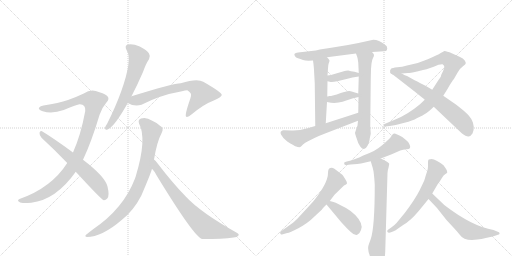
t = 0.00 s
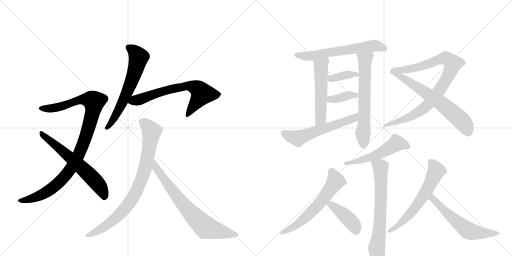
t = 3.03 s
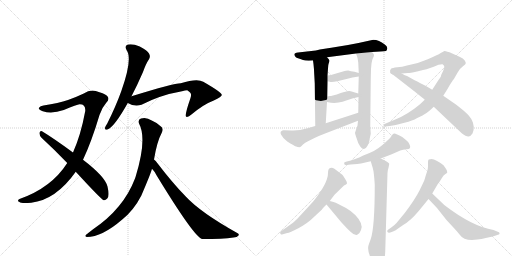
t = 6.07 s
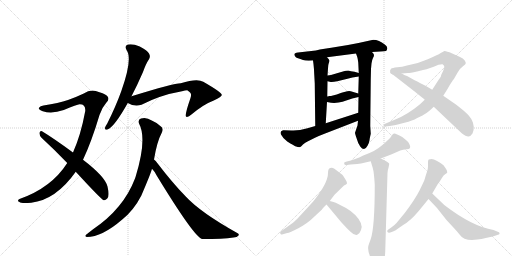
t = 9.10 s
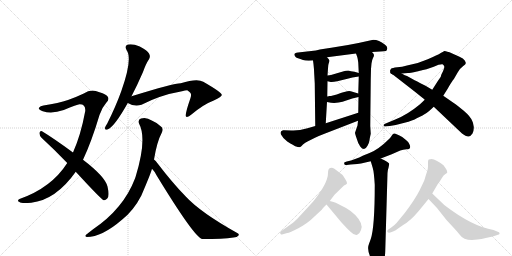
t = 12.14 s
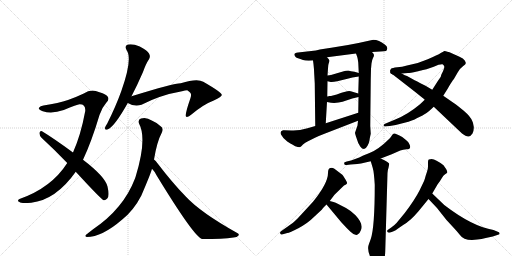
t = 15.17 s

The animated SVG that drew these frames (rendered in a browser with its animation timeline set to each time). Animation: 20 CSS @keyframes rules; one cycle of 15.17 s.

<svg version="1.1" viewBox="0 0 2048 1024" xmlns="http://www.w3.org/2000/svg">
  <g stroke="lightgray" stroke-dasharray="1,1" stroke-width="1" transform="scale(4, 4)">
    <line x1="0" y1="0" x2="256" y2="256"></line>
    <line x1="256" y1="0" x2="0" y2="256"></line>
    <line x1="128" y1="0" x2="128" y2="256"></line>
    <line x1="0" y1="128" x2="256" y2="128"></line>
    <line x1="256" y1="0" x2="512" y2="256"></line>
    <line x1="512" y1="0" x2="256" y2="256"></line>
    <line x1="384" y1="0" x2="384" y2="256"></line>
    <line x1="256" y1="128" x2="512" y2="128"></line>
  </g>
<g transform="scale(1, -1) translate(0, -850)">
   <style type="text/css">
    @keyframes keyframes0 {
      from {
       stroke: black;
       stroke-dashoffset: 1004;
       stroke-width: 128;
       }
       77% {
       animation-timing-function: step-end;
       stroke: black;
       stroke-dashoffset: 0;
       stroke-width: 128;
       }
       to {
       stroke: black;
       stroke-width: 1024;
       }
       }
       #make-me-a-hanzi-animation-0 {
         animation: keyframes0 1.067057s both;
         animation-delay: 0.000000s;
         animation-timing-function: linear;
       }
    @keyframes keyframes1 {
      from {
       stroke: black;
       stroke-dashoffset: 619;
       stroke-width: 128;
       }
       67% {
       animation-timing-function: step-end;
       stroke: black;
       stroke-dashoffset: 0;
       stroke-width: 128;
       }
       to {
       stroke: black;
       stroke-width: 1024;
       }
       }
       #make-me-a-hanzi-animation-1 {
         animation: keyframes1 0.753743s both;
         animation-delay: 1.067057s;
         animation-timing-function: linear;
       }
    @keyframes keyframes2 {
      from {
       stroke: black;
       stroke-dashoffset: 621;
       stroke-width: 128;
       }
       67% {
       animation-timing-function: step-end;
       stroke: black;
       stroke-dashoffset: 0;
       stroke-width: 128;
       }
       to {
       stroke: black;
       stroke-width: 1024;
       }
       }
       #make-me-a-hanzi-animation-2 {
         animation: keyframes2 0.755371s both;
         animation-delay: 1.820801s;
         animation-timing-function: linear;
       }
    @keyframes keyframes3 {
      from {
       stroke: black;
       stroke-dashoffset: 670;
       stroke-width: 128;
       }
       69% {
       animation-timing-function: step-end;
       stroke: black;
       stroke-dashoffset: 0;
       stroke-width: 128;
       }
       to {
       stroke: black;
       stroke-width: 1024;
       }
       }
       #make-me-a-hanzi-animation-3 {
         animation: keyframes3 0.795247s both;
         animation-delay: 2.576172s;
         animation-timing-function: linear;
       }
    @keyframes keyframes4 {
      from {
       stroke: black;
       stroke-dashoffset: 826;
       stroke-width: 128;
       }
       73% {
       animation-timing-function: step-end;
       stroke: black;
       stroke-dashoffset: 0;
       stroke-width: 128;
       }
       to {
       stroke: black;
       stroke-width: 1024;
       }
       }
       #make-me-a-hanzi-animation-4 {
         animation: keyframes4 0.922201s both;
         animation-delay: 3.371419s;
         animation-timing-function: linear;
       }
    @keyframes keyframes5 {
      from {
       stroke: black;
       stroke-dashoffset: 721;
       stroke-width: 128;
       }
       70% {
       animation-timing-function: step-end;
       stroke: black;
       stroke-dashoffset: 0;
       stroke-width: 128;
       }
       to {
       stroke: black;
       stroke-width: 1024;
       }
       }
       #make-me-a-hanzi-animation-5 {
         animation: keyframes5 0.836751s both;
         animation-delay: 4.293620s;
         animation-timing-function: linear;
       }
    @keyframes keyframes6 {
      from {
       stroke: black;
       stroke-dashoffset: 612;
       stroke-width: 128;
       }
       67% {
       animation-timing-function: step-end;
       stroke: black;
       stroke-dashoffset: 0;
       stroke-width: 128;
       }
       to {
       stroke: black;
       stroke-width: 1024;
       }
       }
       #make-me-a-hanzi-animation-6 {
         animation: keyframes6 0.748047s both;
         animation-delay: 5.130371s;
         animation-timing-function: linear;
       }
    @keyframes keyframes7 {
      from {
       stroke: black;
       stroke-dashoffset: 522;
       stroke-width: 128;
       }
       63% {
       animation-timing-function: step-end;
       stroke: black;
       stroke-dashoffset: 0;
       stroke-width: 128;
       }
       to {
       stroke: black;
       stroke-width: 1024;
       }
       }
       #make-me-a-hanzi-animation-7 {
         animation: keyframes7 0.674805s both;
         animation-delay: 5.878418s;
         animation-timing-function: linear;
       }
    @keyframes keyframes8 {
      from {
       stroke: black;
       stroke-dashoffset: 636;
       stroke-width: 128;
       }
       67% {
       animation-timing-function: step-end;
       stroke: black;
       stroke-dashoffset: 0;
       stroke-width: 128;
       }
       to {
       stroke: black;
       stroke-width: 1024;
       }
       }
       #make-me-a-hanzi-animation-8 {
         animation: keyframes8 0.767578s both;
         animation-delay: 6.553223s;
         animation-timing-function: linear;
       }
    @keyframes keyframes9 {
      from {
       stroke: black;
       stroke-dashoffset: 371;
       stroke-width: 128;
       }
       55% {
       animation-timing-function: step-end;
       stroke: black;
       stroke-dashoffset: 0;
       stroke-width: 128;
       }
       to {
       stroke: black;
       stroke-width: 1024;
       }
       }
       #make-me-a-hanzi-animation-9 {
         animation: keyframes9 0.551921s both;
         animation-delay: 7.320801s;
         animation-timing-function: linear;
       }
    @keyframes keyframes10 {
      from {
       stroke: black;
       stroke-dashoffset: 372;
       stroke-width: 128;
       }
       55% {
       animation-timing-function: step-end;
       stroke: black;
       stroke-dashoffset: 0;
       stroke-width: 128;
       }
       to {
       stroke: black;
       stroke-width: 1024;
       }
       }
       #make-me-a-hanzi-animation-10 {
         animation: keyframes10 0.552734s both;
         animation-delay: 7.872721s;
         animation-timing-function: linear;
       }
    @keyframes keyframes11 {
      from {
       stroke: black;
       stroke-dashoffset: 577;
       stroke-width: 128;
       }
       65% {
       animation-timing-function: step-end;
       stroke: black;
       stroke-dashoffset: 0;
       stroke-width: 128;
       }
       to {
       stroke: black;
       stroke-width: 1024;
       }
       }
       #make-me-a-hanzi-animation-11 {
         animation: keyframes11 0.719564s both;
         animation-delay: 8.425456s;
         animation-timing-function: linear;
       }
    @keyframes keyframes12 {
      from {
       stroke: black;
       stroke-dashoffset: 898;
       stroke-width: 128;
       }
       75% {
       animation-timing-function: step-end;
       stroke: black;
       stroke-dashoffset: 0;
       stroke-width: 128;
       }
       to {
       stroke: black;
       stroke-width: 1024;
       }
       }
       #make-me-a-hanzi-animation-12 {
         animation: keyframes12 0.980794s both;
         animation-delay: 9.145020s;
         animation-timing-function: linear;
       }
    @keyframes keyframes13 {
      from {
       stroke: black;
       stroke-dashoffset: 637;
       stroke-width: 128;
       }
       67% {
       animation-timing-function: step-end;
       stroke: black;
       stroke-dashoffset: 0;
       stroke-width: 128;
       }
       to {
       stroke: black;
       stroke-width: 1024;
       }
       }
       #make-me-a-hanzi-animation-13 {
         animation: keyframes13 0.768392s both;
         animation-delay: 10.125814s;
         animation-timing-function: linear;
       }
    @keyframes keyframes14 {
      from {
       stroke: black;
       stroke-dashoffset: 523;
       stroke-width: 128;
       }
       63% {
       animation-timing-function: step-end;
       stroke: black;
       stroke-dashoffset: 0;
       stroke-width: 128;
       }
       to {
       stroke: black;
       stroke-width: 1024;
       }
       }
       #make-me-a-hanzi-animation-14 {
         animation: keyframes14 0.675618s both;
         animation-delay: 10.894206s;
         animation-timing-function: linear;
       }
    @keyframes keyframes15 {
      from {
       stroke: black;
       stroke-dashoffset: 682;
       stroke-width: 128;
       }
       69% {
       animation-timing-function: step-end;
       stroke: black;
       stroke-dashoffset: 0;
       stroke-width: 128;
       }
       to {
       stroke: black;
       stroke-width: 1024;
       }
       }
       #make-me-a-hanzi-animation-15 {
         animation: keyframes15 0.805013s both;
         animation-delay: 11.569824s;
         animation-timing-function: linear;
       }
    @keyframes keyframes16 {
      from {
       stroke: black;
       stroke-dashoffset: 601;
       stroke-width: 128;
       }
       66% {
       animation-timing-function: step-end;
       stroke: black;
       stroke-dashoffset: 0;
       stroke-width: 128;
       }
       to {
       stroke: black;
       stroke-width: 1024;
       }
       }
       #make-me-a-hanzi-animation-16 {
         animation: keyframes16 0.739095s both;
         animation-delay: 12.374837s;
         animation-timing-function: linear;
       }
    @keyframes keyframes17 {
      from {
       stroke: black;
       stroke-dashoffset: 414;
       stroke-width: 128;
       }
       57% {
       animation-timing-function: step-end;
       stroke: black;
       stroke-dashoffset: 0;
       stroke-width: 128;
       }
       to {
       stroke: black;
       stroke-width: 1024;
       }
       }
       #make-me-a-hanzi-animation-17 {
         animation: keyframes17 0.586914s both;
         animation-delay: 13.113932s;
         animation-timing-function: linear;
       }
    @keyframes keyframes18 {
      from {
       stroke: black;
       stroke-dashoffset: 612;
       stroke-width: 128;
       }
       67% {
       animation-timing-function: step-end;
       stroke: black;
       stroke-dashoffset: 0;
       stroke-width: 128;
       }
       to {
       stroke: black;
       stroke-width: 1024;
       }
       }
       #make-me-a-hanzi-animation-18 {
         animation: keyframes18 0.748047s both;
         animation-delay: 13.700846s;
         animation-timing-function: linear;
       }
    @keyframes keyframes19 {
      from {
       stroke: black;
       stroke-dashoffset: 579;
       stroke-width: 128;
       }
       65% {
       animation-timing-function: step-end;
       stroke: black;
       stroke-dashoffset: 0;
       stroke-width: 128;
       }
       to {
       stroke: black;
       stroke-width: 1024;
       }
       }
       #make-me-a-hanzi-animation-19 {
         animation: keyframes19 0.721191s both;
         animation-delay: 14.448893s;
         animation-timing-function: linear;
       }
</style>
<path d="M 332 211 Q 366 283 398 390 Q 408 420 425 439 Q 441 455 428 467 Q 415 477 383 486 Q 359 492 335 476 Q 308 463 272 450 Q 235 438 174 428 Q 161 427 156 419 Q 152 412 171 405 Q 208 393 255 410 Q 309 432 318 433 Q 343 434 341 406 Q 323 309 292 240 L 269 198 Q 206 99 78 54 Q 66 47 78 42 Q 84 35 125 39 Q 224 51 303 163 L 332 211 Z" fill="lightgray"></path> 
<path d="M 303 163 Q 405 52 415 49 Q 422 48 429 56 Q 439 66 430 104 Q 421 143 332 211 L 292 240 Q 213 298 168 325 Q 161 329 158 319 Q 157 309 166 299 Q 215 254 269 198 L 303 163 Z" fill="lightgray"></path> 
<path d="M 526 465 Q 548 507 572 562 Q 584 596 596 613 Q 603 625 596 636 Q 590 648 559 664 Q 531 676 512 672 Q 496 668 507 648 Q 531 615 485 485 Q 463 424 429 356 Q 422 346 420 339 Q 419 327 432 333 Q 459 345 511 438 L 526 465 Z" fill="lightgray"></path> 
<path d="M 511 438 Q 538 422 566 431 Q 641 470 728 485 Q 741 489 749 489 Q 765 479 764 471 Q 765 468 761 455 Q 737 386 745 383 Q 752 380 767 393 Q 815 433 855 448 Q 889 463 887 471 Q 886 481 813 523 Q 789 538 723 517 Q 695 517 526 465 C 497 456 484 451 511 438 Z" fill="lightgray"></path> 
<path d="M 616 212 Q 628 284 647 319 Q 657 338 640 347 Q 622 362 607 368 Q 585 383 564 376 Q 551 372 556 356 Q 589 296 543 145 L 540 136 Q 494 15 371 -68 L 348 -86 Q 335 -95 347 -98 Q 408 -98 489 -28 Q 535 9 565 67 Q 604 158 608 175 L 616 212 Z" fill="lightgray"></path> 
<path d="M 608 175 Q 618 165 626 149 Q 776 -97 808 -106 Q 892 -106 934 -100 Q 949 -99 954 -92 Q 958 -86 949 -82 Q 802 0 742 65 Q 691 117 629 198 Q 623 208 616 212 C 594 233 589 198 608 175 Z" fill="lightgray"></path> 
<path d="M 1488 642 L 1521 644 Q 1539 645 1543.5 646.5 Q 1548 648 1549 656.5 Q 1550 665 1539 672 Q 1516 691 1493 691 L 1434 678 L 1392 670 L 1325 659 Q 1265 650 1263 648 L 1192 640 Q 1171 638 1180 625 Q 1183 620 1192 617 Q 1201 614 1212 610 Q 1223 606 1252 608 L 1308 621 L 1424 636 L 1488 642 Z" fill="lightgray"></path> 
<path d="M 1252 608 L 1254 593 Q 1256 577 1257 552 L 1259 516 L 1261 346 C 1261 316 1301 327 1303 357 L 1308 442 L 1309 464 L 1310 525 L 1310 548 L 1312 576 Q 1312 590 1315 597 Q 1318 604 1318 608 Q 1318 611 1308 621 C 1288 643 1248 638 1252 608 Z" fill="lightgray"></path> 
<path d="M 1486 596 Q 1488 611 1492 618 Q 1496 625 1496 630 Q 1496 634 1488 642 C 1470 666 1414 664 1424 636 L 1429 622 Q 1431 616 1433 600 L 1435 558 L 1435 544 L 1433 476 L 1434 462 L 1433 399 L 1432 367 L 1430 348 L 1420 319 Q 1420 316 1427 295 Q 1433 273 1441 264 Q 1448 254 1456 254 Q 1463 254 1470 267 Q 1477 280 1478 289 Q 1479 298 1483 315 L 1481 346 L 1483 534 L 1484 574 L 1486 596 Z" fill="lightgray"></path> 
<path d="M 1310 525 L 1319 523 Q 1326 520 1349 525 L 1390 535 Q 1407 540 1435 544 C 1465 548 1464 550 1435 558 L 1418 563 Q 1402 565 1393 568 Q 1383 568 1375 565 L 1324 550 L 1310 548 C 1280 544 1281 532 1310 525 Z" fill="lightgray"></path> 
<path d="M 1308 442 L 1324 439 Q 1350 437 1370 443 L 1409 456 L 1434 462 C 1459 468 1459 468 1433 476 L 1403 485 Q 1394 487 1381 483 Q 1367 479 1363 478 L 1347 472 L 1324 466 L 1317 466 Q 1316 465 1309 464 C 1279 459 1279 448 1308 442 Z" fill="lightgray"></path> 
<path d="M 1261 346 L 1230 337 Q 1193 326 1165 328 Q 1137 330 1132 329 Q 1118 325 1124 312 Q 1130 299 1149 284 Q 1177 267 1181 265 Q 1197 260 1201 262 Q 1204 264 1212 272 Q 1220 279 1232 285 L 1260 299 Q 1279 308 1303 317 L 1432 367 C 1460 378 1462 408 1433 399 L 1303 357 L 1261 346 Z" fill="lightgray"></path> 
<path d="M 1699 451 L 1680 433 Q 1631 392 1581 372 L 1538 354 Q 1535 351 1534 348 Q 1534 344 1542 344 L 1559 346 Q 1583 349 1618 359 Q 1652 368 1667 377 Q 1695 390 1703 396 Q 1710 399 1735 423 L 1773 467 L 1785 486 Q 1786 487 1798 508 Q 1810 528 1815 533 L 1830 559 Q 1842 579 1853 586 Q 1863 592 1863 597 Q 1864 599 1859 608 Q 1854 617 1838 623 L 1798 641 Q 1779 646 1777 646 Q 1775 645 1763 638 Q 1751 630 1711 613 Q 1671 595 1628 588 Q 1608 582 1589 581 Q 1569 579 1564 575 Q 1558 570 1561 558 Q 1563 556 1571 552 C 1572 551 1577 554 1607 556 L 1632 558 Q 1639 558 1668 564 L 1692 570 Q 1704 573 1706 573 L 1735 583 L 1754 591 Q 1766 594 1770 593 Q 1774 591 1777 585 Q 1779 579 1772 565 Q 1764 550 1764 546 Q 1763 542 1752 527 L 1729 491 L 1699 451 Z" fill="lightgray"></path> 
<path d="M 1735 423 L 1848 316 Q 1865 303 1874 304 Q 1883 305 1890 316 Q 1896 327 1895 343 Q 1893 359 1889 366 Q 1882 384 1855 407 Q 1828 429 1815 438 L 1773 467 L 1729 491 L 1702 507 Q 1656 531 1655 531 L 1628 546 Q 1621 548 1607 556 C 1581 570 1547 570 1571 552 L 1661 482 Q 1691 458 1699 451 L 1735 423 Z" fill="lightgray"></path> 
<path d="M 1404 208 L 1387 204 Q 1373 200 1377 196 Q 1377 188 1387 190 L 1402 192 L 1429 194 L 1444 196 L 1483 205 L 1523 216 L 1567 233 L 1601 248 Q 1612 252 1626 253 Q 1646 253 1639 270 Q 1635 280 1629.5 285 Q 1624 290 1609 302 Q 1581 318 1576 316 Q 1571 314 1566 306.5 Q 1561 299 1553 291 Q 1514 252 1478 238 L 1453 228 L 1437 220 L 1404 208 Z" fill="lightgray"></path> 
<path d="M 1483 205 L 1491 178 Q 1496 162 1499 111 Q 1499 -60 1483 -106 Q 1473 -133 1473 -136 Q 1469 -161 1494 -201 Q 1507 -221 1512 -219 Q 1522 -219 1531 -206 Q 1540 -189 1541 -154 L 1550 158 Q 1550 168 1554 179 L 1557 195 Q 1556 200 1523 216 C 1496 229 1474 234 1483 205 Z" fill="lightgray"></path> 
<path d="M 1319 46 L 1338 71 L 1376 108 Q 1386 113 1388 116 Q 1390 119 1382.5 131.5 Q 1375 144 1372.5 147.5 Q 1370 151 1336 176 Q 1330 180 1321 178 Q 1312 176 1312 158 Q 1312 117 1252 43 L 1206 -7 Q 1177 -39 1165 -46 L 1124 -75 Q 1118 -80 1121.5 -84.5 Q 1125 -89 1128 -88 L 1149 -82 Q 1158 -80 1193.5 -62.5 Q 1229 -45 1260 -14 L 1288 12 L 1289 14 L 1295 21 L 1306 32 L 1319 46 Z" fill="lightgray"></path> 
<path d="M 1306 32 L 1366 -40 Q 1386 -62 1402 -77 Q 1417 -92 1429 -89 Q 1439 -85 1444 -70 Q 1455 -46 1422 -11 Q 1407 5 1384 18 L 1343 39 Q 1337 42 1319 46 C 1290 53 1288 53 1306 32 Z" fill="lightgray"></path> 
<path d="M 1729 76 L 1750 112 Q 1762 128 1767.5 138 Q 1773 148 1780.5 153 Q 1788 158 1789 160.5 Q 1790 163 1785 173 L 1774 189 Q 1767 196 1750 205 Q 1733 214 1727 214 Q 1721 214 1715 212 Q 1712 210 1712 202 L 1712 184 Q 1712 174 1708 163 L 1703 148 L 1699 134 Q 1696 124 1678 88.5 Q 1660 53 1619 -2 L 1586 -42 Q 1580 -48 1565 -60 L 1552 -69 Q 1547 -72 1549.5 -77 Q 1552 -82 1561 -80 L 1572 -76 Q 1579 -74 1601 -58 Q 1629 -40 1642.5 -28 Q 1656 -16 1674 5 L 1714 54 L 1729 76 Z" fill="lightgray"></path> 
<path d="M 1888 -110 L 1909 -108 Q 1926 -106 1943 -102 L 1971 -96 L 1995 -88 Q 1999 -86 1998 -82 Q 1997 -78 1991 -77 L 1974 -70 Q 1889 -56 1777 30 L 1729 76 C 1707 97 1693 76 1714 54 L 1748 18 L 1786 -30 Q 1839 -87 1839 -89 Q 1853 -110 1888 -110 Z" fill="lightgray"></path> 
      <clipPath id="make-me-a-hanzi-clip-0">
      <path d="M 332 211 Q 366 283 398 390 Q 408 420 425 439 Q 441 455 428 467 Q 415 477 383 486 Q 359 492 335 476 Q 308 463 272 450 Q 235 438 174 428 Q 161 427 156 419 Q 152 412 171 405 Q 208 393 255 410 Q 309 432 318 433 Q 343 434 341 406 Q 323 309 292 240 L 269 198 Q 206 99 78 54 Q 66 47 78 42 Q 84 35 125 39 Q 224 51 303 163 L 332 211 Z" fill="lightgray"></path>
      </clipPath>
      <path clip-path="url(#make-me-a-hanzi-clip-0)" d="M 164 417 L 229 420 L 339 453 L 376 444 L 368 390 L 339 293 L 313 227 L 279 169 L 246 129 L 189 84 L 113 50 L 85 48 " fill="none" id="make-me-a-hanzi-animation-0" stroke-dasharray="876 1752" stroke-linecap="round"></path>

      <clipPath id="make-me-a-hanzi-clip-1">
      <path d="M 303 163 Q 405 52 415 49 Q 422 48 429 56 Q 439 66 430 104 Q 421 143 332 211 L 292 240 Q 213 298 168 325 Q 161 329 158 319 Q 157 309 166 299 Q 215 254 269 198 L 303 163 Z" fill="lightgray"></path>
      </clipPath>
      <path clip-path="url(#make-me-a-hanzi-clip-1)" d="M 167 315 L 363 145 L 399 104 L 419 59 " fill="none" id="make-me-a-hanzi-animation-1" stroke-dasharray="491 982" stroke-linecap="round"></path>

      <clipPath id="make-me-a-hanzi-clip-2">
      <path d="M 526 465 Q 548 507 572 562 Q 584 596 596 613 Q 603 625 596 636 Q 590 648 559 664 Q 531 676 512 672 Q 496 668 507 648 Q 531 615 485 485 Q 463 424 429 356 Q 422 346 420 339 Q 419 327 432 333 Q 459 345 511 438 L 526 465 Z" fill="lightgray"></path>
      </clipPath>
      <path clip-path="url(#make-me-a-hanzi-clip-2)" d="M 515 659 L 551 629 L 550 599 L 490 437 L 428 340 " fill="none" id="make-me-a-hanzi-animation-2" stroke-dasharray="493 986" stroke-linecap="round"></path>

      <clipPath id="make-me-a-hanzi-clip-3">
      <path d="M 511 438 Q 538 422 566 431 Q 641 470 728 485 Q 741 489 749 489 Q 765 479 764 471 Q 765 468 761 455 Q 737 386 745 383 Q 752 380 767 393 Q 815 433 855 448 Q 889 463 887 471 Q 886 481 813 523 Q 789 538 723 517 Q 695 517 526 465 C 497 456 484 451 511 438 Z" fill="lightgray"></path>
      </clipPath>
      <path clip-path="url(#make-me-a-hanzi-clip-3)" d="M 521 441 L 630 479 L 757 508 L 785 499 L 808 475 L 749 387 " fill="none" id="make-me-a-hanzi-animation-3" stroke-dasharray="542 1084" stroke-linecap="round"></path>

      <clipPath id="make-me-a-hanzi-clip-4">
      <path d="M 616 212 Q 628 284 647 319 Q 657 338 640 347 Q 622 362 607 368 Q 585 383 564 376 Q 551 372 556 356 Q 589 296 543 145 L 540 136 Q 494 15 371 -68 L 348 -86 Q 335 -95 347 -98 Q 408 -98 489 -28 Q 535 9 565 67 Q 604 158 608 175 L 616 212 Z" fill="lightgray"></path>
      </clipPath>
      <path clip-path="url(#make-me-a-hanzi-clip-4)" d="M 568 363 L 588 349 L 606 324 L 586 199 L 547 87 L 499 14 L 453 -31 L 412 -62 L 353 -92 " fill="none" id="make-me-a-hanzi-animation-4" stroke-dasharray="698 1396" stroke-linecap="round"></path>

      <clipPath id="make-me-a-hanzi-clip-5">
      <path d="M 608 175 Q 618 165 626 149 Q 776 -97 808 -106 Q 892 -106 934 -100 Q 949 -99 954 -92 Q 958 -86 949 -82 Q 802 0 742 65 Q 691 117 629 198 Q 623 208 616 212 C 594 233 589 198 608 175 Z" fill="lightgray"></path>
      </clipPath>
      <path clip-path="url(#make-me-a-hanzi-clip-5)" d="M 616 205 L 625 178 L 678 101 L 747 15 L 815 -53 L 837 -64 L 946 -90 " fill="none" id="make-me-a-hanzi-animation-5" stroke-dasharray="593 1186" stroke-linecap="round"></path>

      <clipPath id="make-me-a-hanzi-clip-6">
      <path d="M 1488 642 L 1521 644 Q 1539 645 1543.5 646.5 Q 1548 648 1549 656.5 Q 1550 665 1539 672 Q 1516 691 1493 691 L 1434 678 L 1392 670 L 1325 659 Q 1265 650 1263 648 L 1192 640 Q 1171 638 1180 625 Q 1183 620 1192 617 Q 1201 614 1212 610 Q 1223 606 1252 608 L 1308 621 L 1424 636 L 1488 642 Z" fill="lightgray"></path>
      </clipPath>
      <path clip-path="url(#make-me-a-hanzi-clip-6)" d="M 1187 631 L 1243 626 L 1496 667 L 1538 656 " fill="none" id="make-me-a-hanzi-animation-6" stroke-dasharray="484 968" stroke-linecap="round"></path>

      <clipPath id="make-me-a-hanzi-clip-7">
      <path d="M 1252 608 L 1254 593 Q 1256 577 1257 552 L 1259 516 L 1261 346 C 1261 316 1301 327 1303 357 L 1308 442 L 1309 464 L 1310 525 L 1310 548 L 1312 576 Q 1312 590 1315 597 Q 1318 604 1318 608 Q 1318 611 1308 621 C 1288 643 1248 638 1252 608 Z" fill="lightgray"></path>
      </clipPath>
      <path clip-path="url(#make-me-a-hanzi-clip-7)" d="M 1307 605 L 1284 584 L 1283 380 L 1266 354 " fill="none" id="make-me-a-hanzi-animation-7" stroke-dasharray="394 788" stroke-linecap="round"></path>

      <clipPath id="make-me-a-hanzi-clip-8">
      <path d="M 1486 596 Q 1488 611 1492 618 Q 1496 625 1496 630 Q 1496 634 1488 642 C 1470 666 1414 664 1424 636 L 1429 622 Q 1431 616 1433 600 L 1435 558 L 1435 544 L 1433 476 L 1434 462 L 1433 399 L 1432 367 L 1430 348 L 1420 319 Q 1420 316 1427 295 Q 1433 273 1441 264 Q 1448 254 1456 254 Q 1463 254 1470 267 Q 1477 280 1478 289 Q 1479 298 1483 315 L 1481 346 L 1483 534 L 1484 574 L 1486 596 Z" fill="lightgray"></path>
      </clipPath>
      <path clip-path="url(#make-me-a-hanzi-clip-8)" d="M 1431 631 L 1460 608 L 1455 265 " fill="none" id="make-me-a-hanzi-animation-8" stroke-dasharray="508 1016" stroke-linecap="round"></path>

      <clipPath id="make-me-a-hanzi-clip-9">
      <path d="M 1310 525 L 1319 523 Q 1326 520 1349 525 L 1390 535 Q 1407 540 1435 544 C 1465 548 1464 550 1435 558 L 1418 563 Q 1402 565 1393 568 Q 1383 568 1375 565 L 1324 550 L 1310 548 C 1280 544 1281 532 1310 525 Z" fill="lightgray"></path>
      </clipPath>
      <path clip-path="url(#make-me-a-hanzi-clip-9)" d="M 1316 531 L 1390 552 L 1428 551 " fill="none" id="make-me-a-hanzi-animation-9" stroke-dasharray="243 486" stroke-linecap="round"></path>

      <clipPath id="make-me-a-hanzi-clip-10">
      <path d="M 1308 442 L 1324 439 Q 1350 437 1370 443 L 1409 456 L 1434 462 C 1459 468 1459 468 1433 476 L 1403 485 Q 1394 487 1381 483 Q 1367 479 1363 478 L 1347 472 L 1324 466 L 1317 466 Q 1316 465 1309 464 C 1279 459 1279 448 1308 442 Z" fill="lightgray"></path>
      </clipPath>
      <path clip-path="url(#make-me-a-hanzi-clip-10)" d="M 1313 447 L 1390 468 L 1426 468 " fill="none" id="make-me-a-hanzi-animation-10" stroke-dasharray="244 488" stroke-linecap="round"></path>

      <clipPath id="make-me-a-hanzi-clip-11">
      <path d="M 1261 346 L 1230 337 Q 1193 326 1165 328 Q 1137 330 1132 329 Q 1118 325 1124 312 Q 1130 299 1149 284 Q 1177 267 1181 265 Q 1197 260 1201 262 Q 1204 264 1212 272 Q 1220 279 1232 285 L 1260 299 Q 1279 308 1303 317 L 1432 367 C 1460 378 1462 408 1433 399 L 1303 357 L 1261 346 Z" fill="lightgray"></path>
      </clipPath>
      <path clip-path="url(#make-me-a-hanzi-clip-11)" d="M 1133 318 L 1191 296 L 1416 378 L 1427 394 " fill="none" id="make-me-a-hanzi-animation-11" stroke-dasharray="449 898" stroke-linecap="round"></path>

      <clipPath id="make-me-a-hanzi-clip-12">
      <path d="M 1699 451 L 1680 433 Q 1631 392 1581 372 L 1538 354 Q 1535 351 1534 348 Q 1534 344 1542 344 L 1559 346 Q 1583 349 1618 359 Q 1652 368 1667 377 Q 1695 390 1703 396 Q 1710 399 1735 423 L 1773 467 L 1785 486 Q 1786 487 1798 508 Q 1810 528 1815 533 L 1830 559 Q 1842 579 1853 586 Q 1863 592 1863 597 Q 1864 599 1859 608 Q 1854 617 1838 623 L 1798 641 Q 1779 646 1777 646 Q 1775 645 1763 638 Q 1751 630 1711 613 Q 1671 595 1628 588 Q 1608 582 1589 581 Q 1569 579 1564 575 Q 1558 570 1561 558 Q 1563 556 1571 552 C 1572 551 1577 554 1607 556 L 1632 558 Q 1639 558 1668 564 L 1692 570 Q 1704 573 1706 573 L 1735 583 L 1754 591 Q 1766 594 1770 593 Q 1774 591 1777 585 Q 1779 579 1772 565 Q 1764 550 1764 546 Q 1763 542 1752 527 L 1729 491 L 1699 451 Z" fill="lightgray"></path>
      </clipPath>
      <path clip-path="url(#make-me-a-hanzi-clip-12)" d="M 1571 564 L 1657 577 L 1770 616 L 1784 617 L 1811 595 L 1803 566 L 1773 512 L 1750 477 L 1695 416 L 1619 374 L 1539 349 " fill="none" id="make-me-a-hanzi-animation-12" stroke-dasharray="770 1540" stroke-linecap="round"></path>

      <clipPath id="make-me-a-hanzi-clip-13">
      <path d="M 1735 423 L 1848 316 Q 1865 303 1874 304 Q 1883 305 1890 316 Q 1896 327 1895 343 Q 1893 359 1889 366 Q 1882 384 1855 407 Q 1828 429 1815 438 L 1773 467 L 1729 491 L 1702 507 Q 1656 531 1655 531 L 1628 546 Q 1621 548 1607 556 C 1581 570 1547 570 1571 552 L 1661 482 Q 1691 458 1699 451 L 1735 423 Z" fill="lightgray"></path>
      </clipPath>
      <path clip-path="url(#make-me-a-hanzi-clip-13)" d="M 1577 549 L 1602 544 L 1628 529 L 1754 445 L 1853 360 L 1872 321 " fill="none" id="make-me-a-hanzi-animation-13" stroke-dasharray="509 1018" stroke-linecap="round"></path>

      <clipPath id="make-me-a-hanzi-clip-14">
      <path d="M 1404 208 L 1387 204 Q 1373 200 1377 196 Q 1377 188 1387 190 L 1402 192 L 1429 194 L 1444 196 L 1483 205 L 1523 216 L 1567 233 L 1601 248 Q 1612 252 1626 253 Q 1646 253 1639 270 Q 1635 280 1629.5 285 Q 1624 290 1609 302 Q 1581 318 1576 316 Q 1571 314 1566 306.5 Q 1561 299 1553 291 Q 1514 252 1478 238 L 1453 228 L 1437 220 L 1404 208 Z" fill="lightgray"></path>
      </clipPath>
      <path clip-path="url(#make-me-a-hanzi-clip-14)" d="M 1630 263 L 1586 278 L 1511 232 L 1435 206 L 1384 197 " fill="none" id="make-me-a-hanzi-animation-14" stroke-dasharray="395 790" stroke-linecap="round"></path>

      <clipPath id="make-me-a-hanzi-clip-15">
      <path d="M 1483 205 L 1491 178 Q 1496 162 1499 111 Q 1499 -60 1483 -106 Q 1473 -133 1473 -136 Q 1469 -161 1494 -201 Q 1507 -221 1512 -219 Q 1522 -219 1531 -206 Q 1540 -189 1541 -154 L 1550 158 Q 1550 168 1554 179 L 1557 195 Q 1556 200 1523 216 C 1496 229 1474 234 1483 205 Z" fill="lightgray"></path>
      </clipPath>
      <path clip-path="url(#make-me-a-hanzi-clip-15)" d="M 1491 200 L 1522 181 L 1523 166 L 1518 -67 L 1507 -141 L 1514 -207 " fill="none" id="make-me-a-hanzi-animation-15" stroke-dasharray="554 1108" stroke-linecap="round"></path>

      <clipPath id="make-me-a-hanzi-clip-16">
      <path d="M 1319 46 L 1338 71 L 1376 108 Q 1386 113 1388 116 Q 1390 119 1382.5 131.5 Q 1375 144 1372.5 147.5 Q 1370 151 1336 176 Q 1330 180 1321 178 Q 1312 176 1312 158 Q 1312 117 1252 43 L 1206 -7 Q 1177 -39 1165 -46 L 1124 -75 Q 1118 -80 1121.5 -84.5 Q 1125 -89 1128 -88 L 1149 -82 Q 1158 -80 1193.5 -62.5 Q 1229 -45 1260 -14 L 1288 12 L 1289 14 L 1295 21 L 1306 32 L 1319 46 Z" fill="lightgray"></path>
      </clipPath>
      <path clip-path="url(#make-me-a-hanzi-clip-16)" d="M 1327 165 L 1343 126 L 1284 43 L 1192 -46 L 1128 -81 " fill="none" id="make-me-a-hanzi-animation-16" stroke-dasharray="473 946" stroke-linecap="round"></path>

      <clipPath id="make-me-a-hanzi-clip-17">
      <path d="M 1306 32 L 1366 -40 Q 1386 -62 1402 -77 Q 1417 -92 1429 -89 Q 1439 -85 1444 -70 Q 1455 -46 1422 -11 Q 1407 5 1384 18 L 1343 39 Q 1337 42 1319 46 C 1290 53 1288 53 1306 32 Z" fill="lightgray"></path>
      </clipPath>
      <path clip-path="url(#make-me-a-hanzi-clip-17)" d="M 1315 30 L 1325 31 L 1342 20 L 1396 -27 L 1415 -49 L 1424 -74 " fill="none" id="make-me-a-hanzi-animation-17" stroke-dasharray="286 572" stroke-linecap="round"></path>

      <clipPath id="make-me-a-hanzi-clip-18">
      <path d="M 1729 76 L 1750 112 Q 1762 128 1767.5 138 Q 1773 148 1780.5 153 Q 1788 158 1789 160.5 Q 1790 163 1785 173 L 1774 189 Q 1767 196 1750 205 Q 1733 214 1727 214 Q 1721 214 1715 212 Q 1712 210 1712 202 L 1712 184 Q 1712 174 1708 163 L 1703 148 L 1699 134 Q 1696 124 1678 88.5 Q 1660 53 1619 -2 L 1586 -42 Q 1580 -48 1565 -60 L 1552 -69 Q 1547 -72 1549.5 -77 Q 1552 -82 1561 -80 L 1572 -76 Q 1579 -74 1601 -58 Q 1629 -40 1642.5 -28 Q 1656 -16 1674 5 L 1714 54 L 1729 76 Z" fill="lightgray"></path>
      </clipPath>
      <path clip-path="url(#make-me-a-hanzi-clip-18)" d="M 1722 204 L 1745 167 L 1711 95 L 1635 -11 L 1589 -55 L 1556 -75 " fill="none" id="make-me-a-hanzi-animation-18" stroke-dasharray="484 968" stroke-linecap="round"></path>

      <clipPath id="make-me-a-hanzi-clip-19">
      <path d="M 1888 -110 L 1909 -108 Q 1926 -106 1943 -102 L 1971 -96 L 1995 -88 Q 1999 -86 1998 -82 Q 1997 -78 1991 -77 L 1974 -70 Q 1889 -56 1777 30 L 1729 76 C 1707 97 1693 76 1714 54 L 1748 18 L 1786 -30 Q 1839 -87 1839 -89 Q 1853 -110 1888 -110 Z" fill="lightgray"></path>
      </clipPath>
      <path clip-path="url(#make-me-a-hanzi-clip-19)" d="M 1730 67 L 1736 49 L 1811 -26 L 1871 -72 L 1911 -81 L 1992 -83 " fill="none" id="make-me-a-hanzi-animation-19" stroke-dasharray="451 902" stroke-linecap="round"></path>

</g>
</svg>
